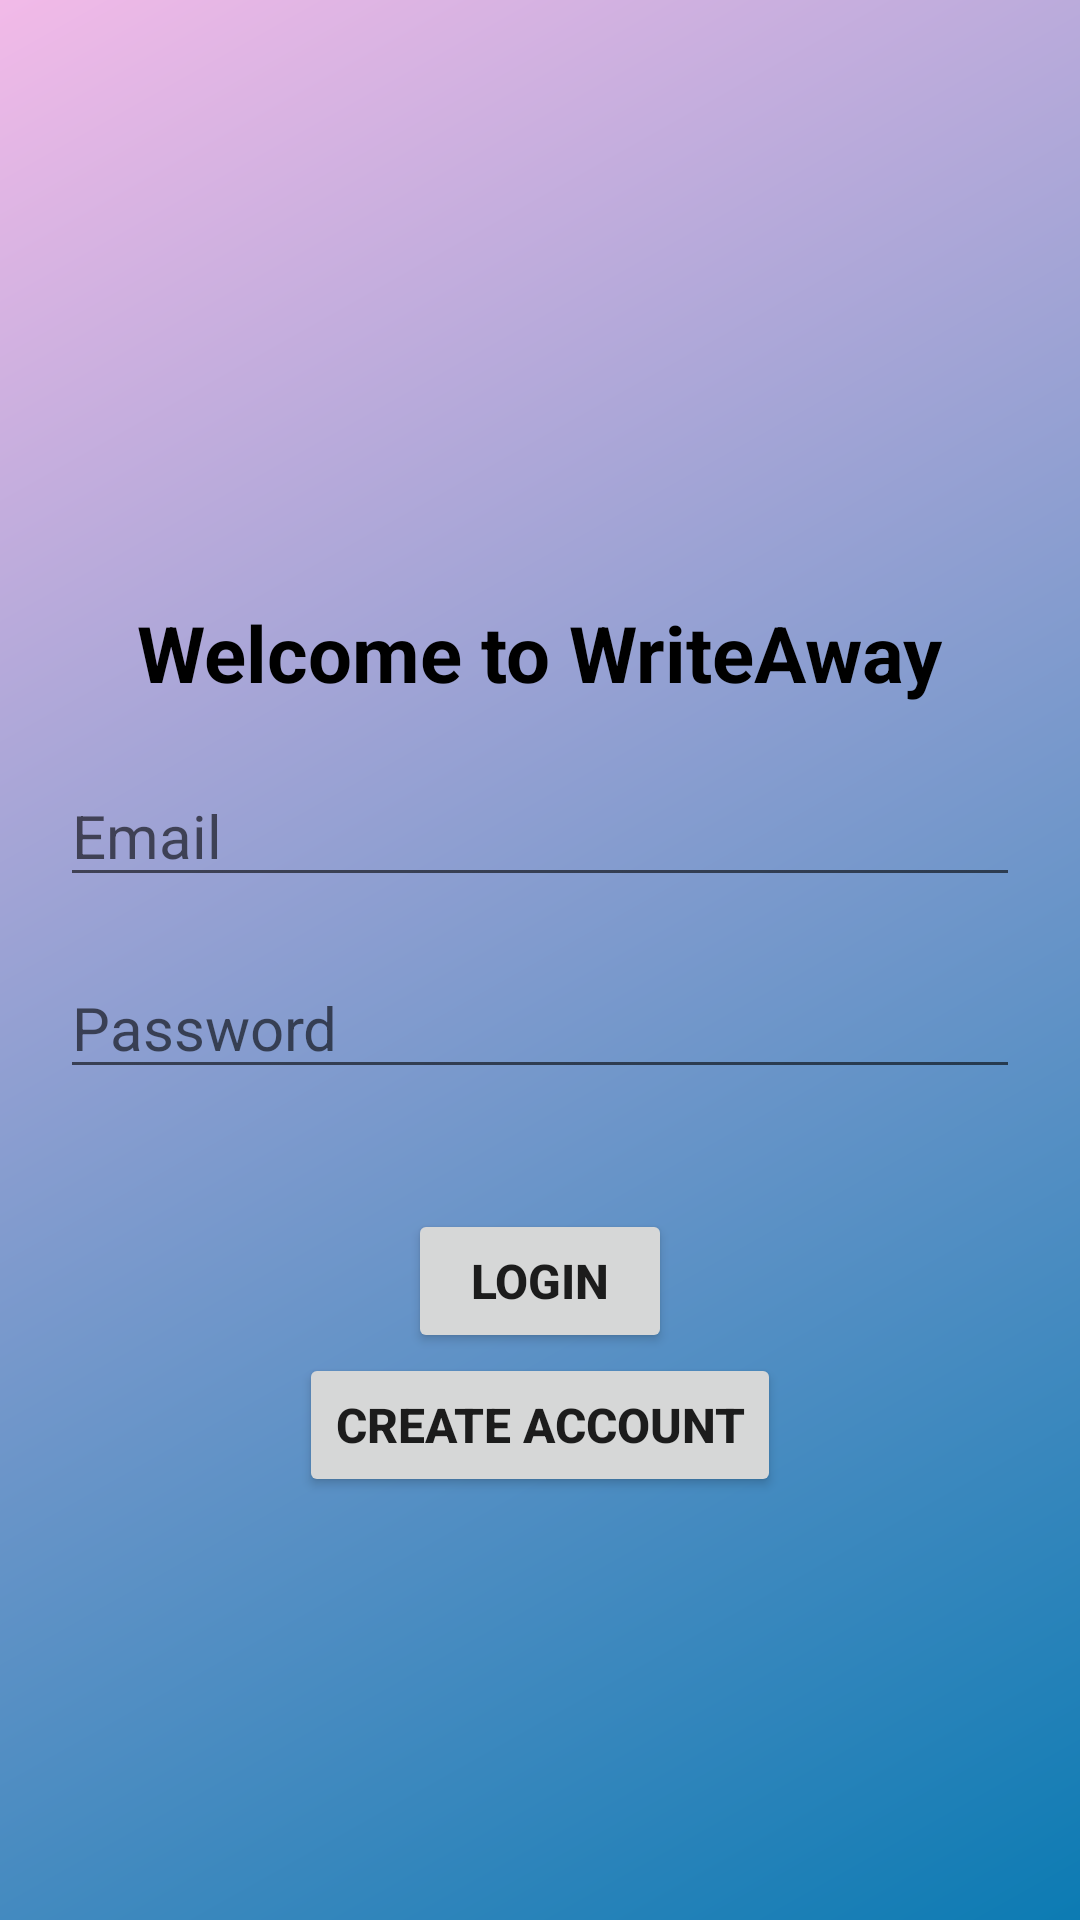

Produce the Android XML layout that renders to this screen, including the resource entries it uses.
<!-- AndroidManifest.xml: application theme Theme.WriteAway -->
<!-- res/layout/activity_main.xml -->
<?xml version="1.0" encoding="utf-8"?>
<androidx.constraintlayout.widget.ConstraintLayout xmlns:android="http://schemas.android.com/apk/res/android"
    xmlns:app="http://schemas.android.com/apk/res-auto"
    xmlns:tools="http://schemas.android.com/tools"
    android:layout_width="match_parent"
    android:layout_height="match_parent"
    android:background="@drawable/gradient_main"
    tools:context=".MainActivity">

    <EditText
        android:id="@+id/password"
        android:layout_width="0dp"
        android:layout_height="wrap_content"
        android:inputType="textPassword"
        android:hint="Password"
        android:layout_margin="20dp"
        android:maxLines="1"
        android:textSize="20dp"
        app:layout_constraintEnd_toEndOf="parent"
        app:layout_constraintStart_toStartOf="parent"
        app:layout_constraintTop_toBottomOf="@+id/email" />

    <AutoCompleteTextView
        android:id="@+id/email"
        android:layout_width="0dp"
        android:layout_height="wrap_content"
        android:layout_margin="20dp"
        android:layout_marginStart="20dp"
        android:layout_marginEnd="20dp"
        android:hint="Email"
        android:textSize="20dp"
        app:layout_constraintEnd_toEndOf="parent"
        app:layout_constraintStart_toStartOf="parent"
        app:layout_constraintTop_toBottomOf="@id/textWelcome" />

    <TextView
        android:id="@+id/textWelcome"
        android:layout_width="wrap_content"
        android:layout_height="wrap_content"
        android:layout_marginTop="200dp"
        android:textSize="26sp"
        android:text="Welcome to WriteAway"
        android:textColor="@color/black"
        android:textStyle="bold"
        app:layout_constraintEnd_toEndOf="parent"
        app:layout_constraintStart_toStartOf="parent"
        app:layout_constraintTop_toTopOf="parent" />

    <Button
        android:layout_width="wrap_content"
        android:layout_height="wrap_content"
        android:layout_marginTop="40dp"
        android:text="Login"
        android:id="@+id/email_signin"
        android:textSize="16dp"
        android:textStyle="bold"
        app:layout_constraintEnd_toEndOf="parent"
        app:layout_constraintTop_toBottomOf="@id/password"
        app:layout_constraintStart_toStartOf="parent"/>

    <Button
        android:layout_width="wrap_content"
        android:layout_height="wrap_content"
        android:id="@+id/create_account"
        android:text="Create Account"
        android:textSize="16dp"
        android:textStyle="bold"
        app:layout_constraintStart_toStartOf="parent"
        app:layout_constraintEnd_toEndOf="parent"
        app:layout_constraintTop_toBottomOf="@id/email_signin"/>


</androidx.constraintlayout.widget.ConstraintLayout>
<!-- resources referenced by this layout -->
<resources>
  <!-- drawable gradient_main (drawable) -->
  <?xml version="1.0" encoding="utf-8"?>
  <shape
      android:shape="rectangle"
      xmlns:android="http://schemas.android.com/apk/res/android">
  
      <gradient
          android:startColor="#0C7BB3"
          android:endColor="#F2BAE8"
          android:angle="135"
          android:type="linear"/>
  
  </shape>
  <style name="Theme.WriteAway" parent="Theme.MaterialComponents.DayNight.DarkActionBar">
          
          <item name="colorPrimary">@color/purple_500</item>
          <item name="colorPrimaryVariant">@color/purple_700</item>
          <item name="colorOnPrimary">@color/white</item>
          
          <item name="colorSecondary">@color/teal_200</item>
          <item name="colorSecondaryVariant">@color/teal_700</item>
          <item name="colorOnSecondary">@color/black</item>
          
          <item name="android:statusBarColor">?attr/colorPrimaryVariant</item>
          
      </style>
  <!-- not gathered from this repository: default colours our renderer supplied (Android Studio template values) -->
  <color name="purple_500">#FF6200EE</color>
  <color name="purple_700">#FF3700B3</color>
  <color name="teal_200">#FF03DAC5</color>
  <color name="teal_700">#FF018786</color>
  <color name="black">#FF000000</color>
  <color name="white">#FFFFFFFF</color>
</resources>
